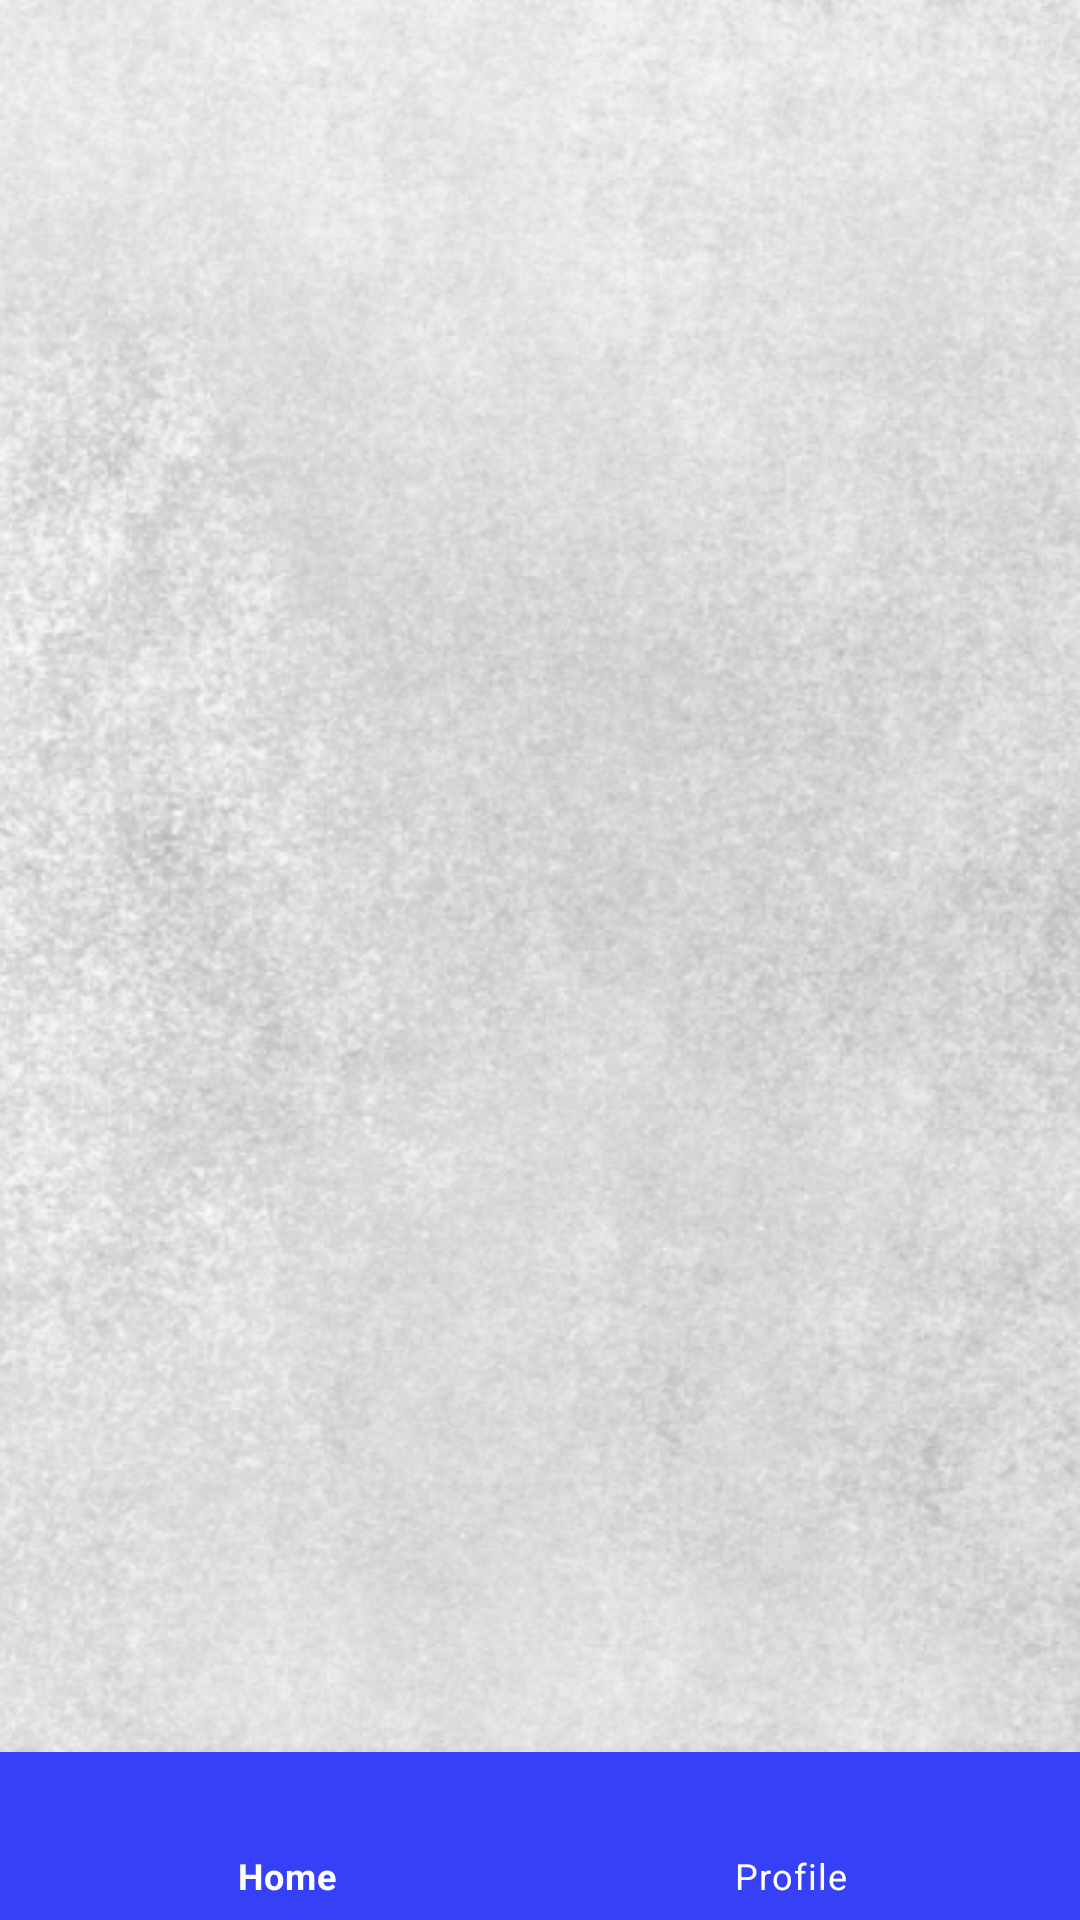

Produce the Android XML layout that renders to this screen, including the resource entries it uses.
<!-- AndroidManifest.xml: application theme Theme.UTSProject -->
<!-- res/layout/activity_main.xml -->
<?xml version="1.0" encoding="utf-8"?>
<androidx.constraintlayout.widget.ConstraintLayout
    xmlns:android="http://schemas.android.com/apk/res/android"
    xmlns:app="http://schemas.android.com/apk/res-auto"
    android:layout_width="match_parent"
    android:layout_height="match_parent"
    android:background="@drawable/bg_profile">

    <FrameLayout
        android:id="@+id/container"
        android:layout_width="match_parent"
        android:layout_height="match_parent"/>

    <com.google.android.material.bottomnavigation.BottomNavigationView
        android:id="@+id/nav_view"
        android:layout_width="0dp"
        android:layout_height="wrap_content"
        android:layout_marginStart="0dp"
        android:layout_marginEnd="0dp"
        app:layout_constraintBottom_toBottomOf="parent"
        app:layout_constraintLeft_toLeftOf="parent"
        app:layout_constraintRight_toRightOf="parent"
        app:menu="@menu/bottom_nav_menu"
        android:background="@color/blue"
        app:itemIconTint="@color/white"
        app:itemTextColor="@color/white"
        app:itemIconSize="30dp"
        app:itemActiveIndicatorStyle="@style/App.Custom.Indicator" />

</androidx.constraintlayout.widget.ConstraintLayout>
<!-- resources referenced by this layout -->
<resources>
  <color name="blue">#3640f7</color>
  <color name="white">#FFFFFFFF</color>
  <!-- drawable bg_profile: jpg bitmap (drawable, 200316 bytes) -->
  <style name="App.Custom.Indicator" parent="Widget.Material3.BottomNavigationView.ActiveIndicator">
          <item name="android:color">@color/black</item>
      </style>
  <style name="Theme.UTSProject" parent="Theme.MaterialComponents.DayNight.NoActionBar">
          
          <item name="colorPrimary">@color/blue</item>     // main color app
          <item name="colorPrimaryVariant">@color/blue_1000</item>   // bar notif color
          <item name="colorOnPrimary">@color/white</item>
  
  
          
          <item name="colorSecondary">@color/teal_200</item>
          <item name="colorSecondaryVariant">@color/teal_700</item>
          <item name="colorOnSecondary">@color/black</item>
          
          <item name="android:statusBarColor">?attr/colorPrimaryVariant</item>
          
          
      </style>
  <color name="black">#FF000000</color>
  <color name="blue_1000">#060d8f</color>
  <color name="teal_200">#FF03DAC5</color>
  <color name="teal_700">#FF018786</color>
</resources>
